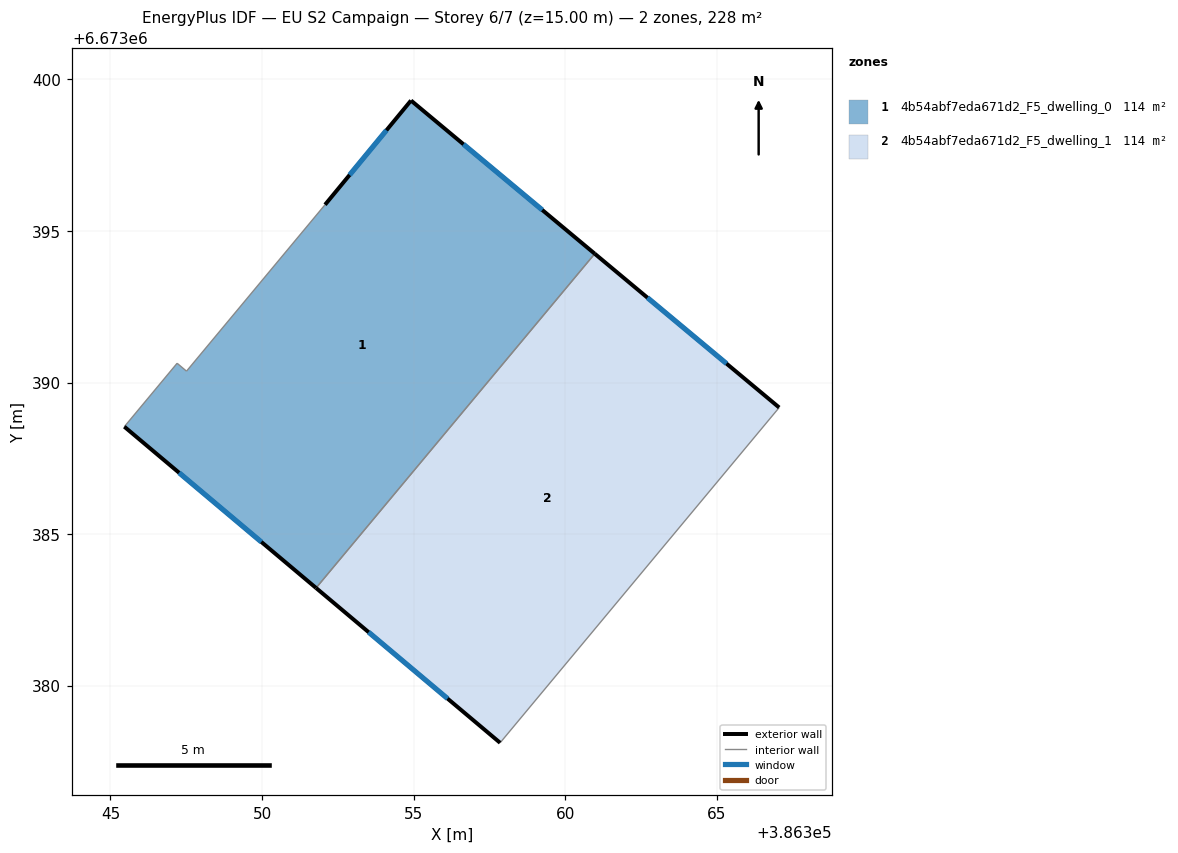
=== STOREY PLAN SPEC (per zone: floor XY polygon, exterior-wall plan segments, windows/doors) ===
zone 1: 4b54abf7eda671d2_F5_dwelling_0  (114.0 m²)
  floor: (386360.98, 6673394.25) (386351.78, 6673383.22) (386345.46, 6673388.54) (386347.20, 6673390.64) (386347.51, 6673390.38) (386352.08, 6673395.87) (386354.91, 6673399.30)
  exterior wall: (386345.46, 6673388.54) – (386351.78, 6673383.22)  [8.3 m]
    window: (386347.26, 6673387.02) – (386349.97, 6673384.74)  [4.6 m²]
  exterior wall: (386354.91, 6673399.30) – (386352.08, 6673395.87)  [4.5 m]
    window: (386354.10, 6673398.32) – (386352.89, 6673396.85)  [2.5 m²]
  exterior wall: (386360.98, 6673394.25) – (386354.91, 6673399.30)  [7.9 m]
    window: (386359.24, 6673395.69) – (386356.65, 6673397.86)  [4.3 m²]
  interior walls: 4
zone 2: 4b54abf7eda671d2_F5_dwelling_1  (114.0 m²)
  floor: (386367.06, 6673389.18) (386357.85, 6673378.12) (386351.78, 6673383.22) (386360.98, 6673394.25)
  exterior wall: (386367.06, 6673389.18) – (386360.98, 6673394.25)  [7.9 m]
    window: (386365.32, 6673390.63) – (386362.71, 6673392.80)  [4.4 m²]
  exterior wall: (386351.78, 6673383.22) – (386357.85, 6673378.12)  [7.9 m]
    window: (386353.52, 6673381.76) – (386356.12, 6673379.57)  [4.4 m²]
  interior walls: 2

=== DERIVED (storey summary) ===
Building: EU S2 Campaign
Storey: 6 of 7  (floor level z = 15.00 m)
Storey gross floor area: 227.9 m²
Zones on this storey: 2
  - 4b54abf7eda671d2_F5_dwelling_0: floor 114.0 m²; exterior wall 20.6 m (61.8 m²); 3 window(s) 11.4 m²; WWR 18.4%
  - 4b54abf7eda671d2_F5_dwelling_1: floor 114.0 m²; exterior wall 15.9 m (47.6 m²); 2 window(s) 8.7 m²; WWR 18.4%
Zone adjacency (shared interzone walls):
  - 4b54abf7eda671d2_F5_dwelling_0 ↔ 4b54abf7eda671d2_F5_dwelling_1